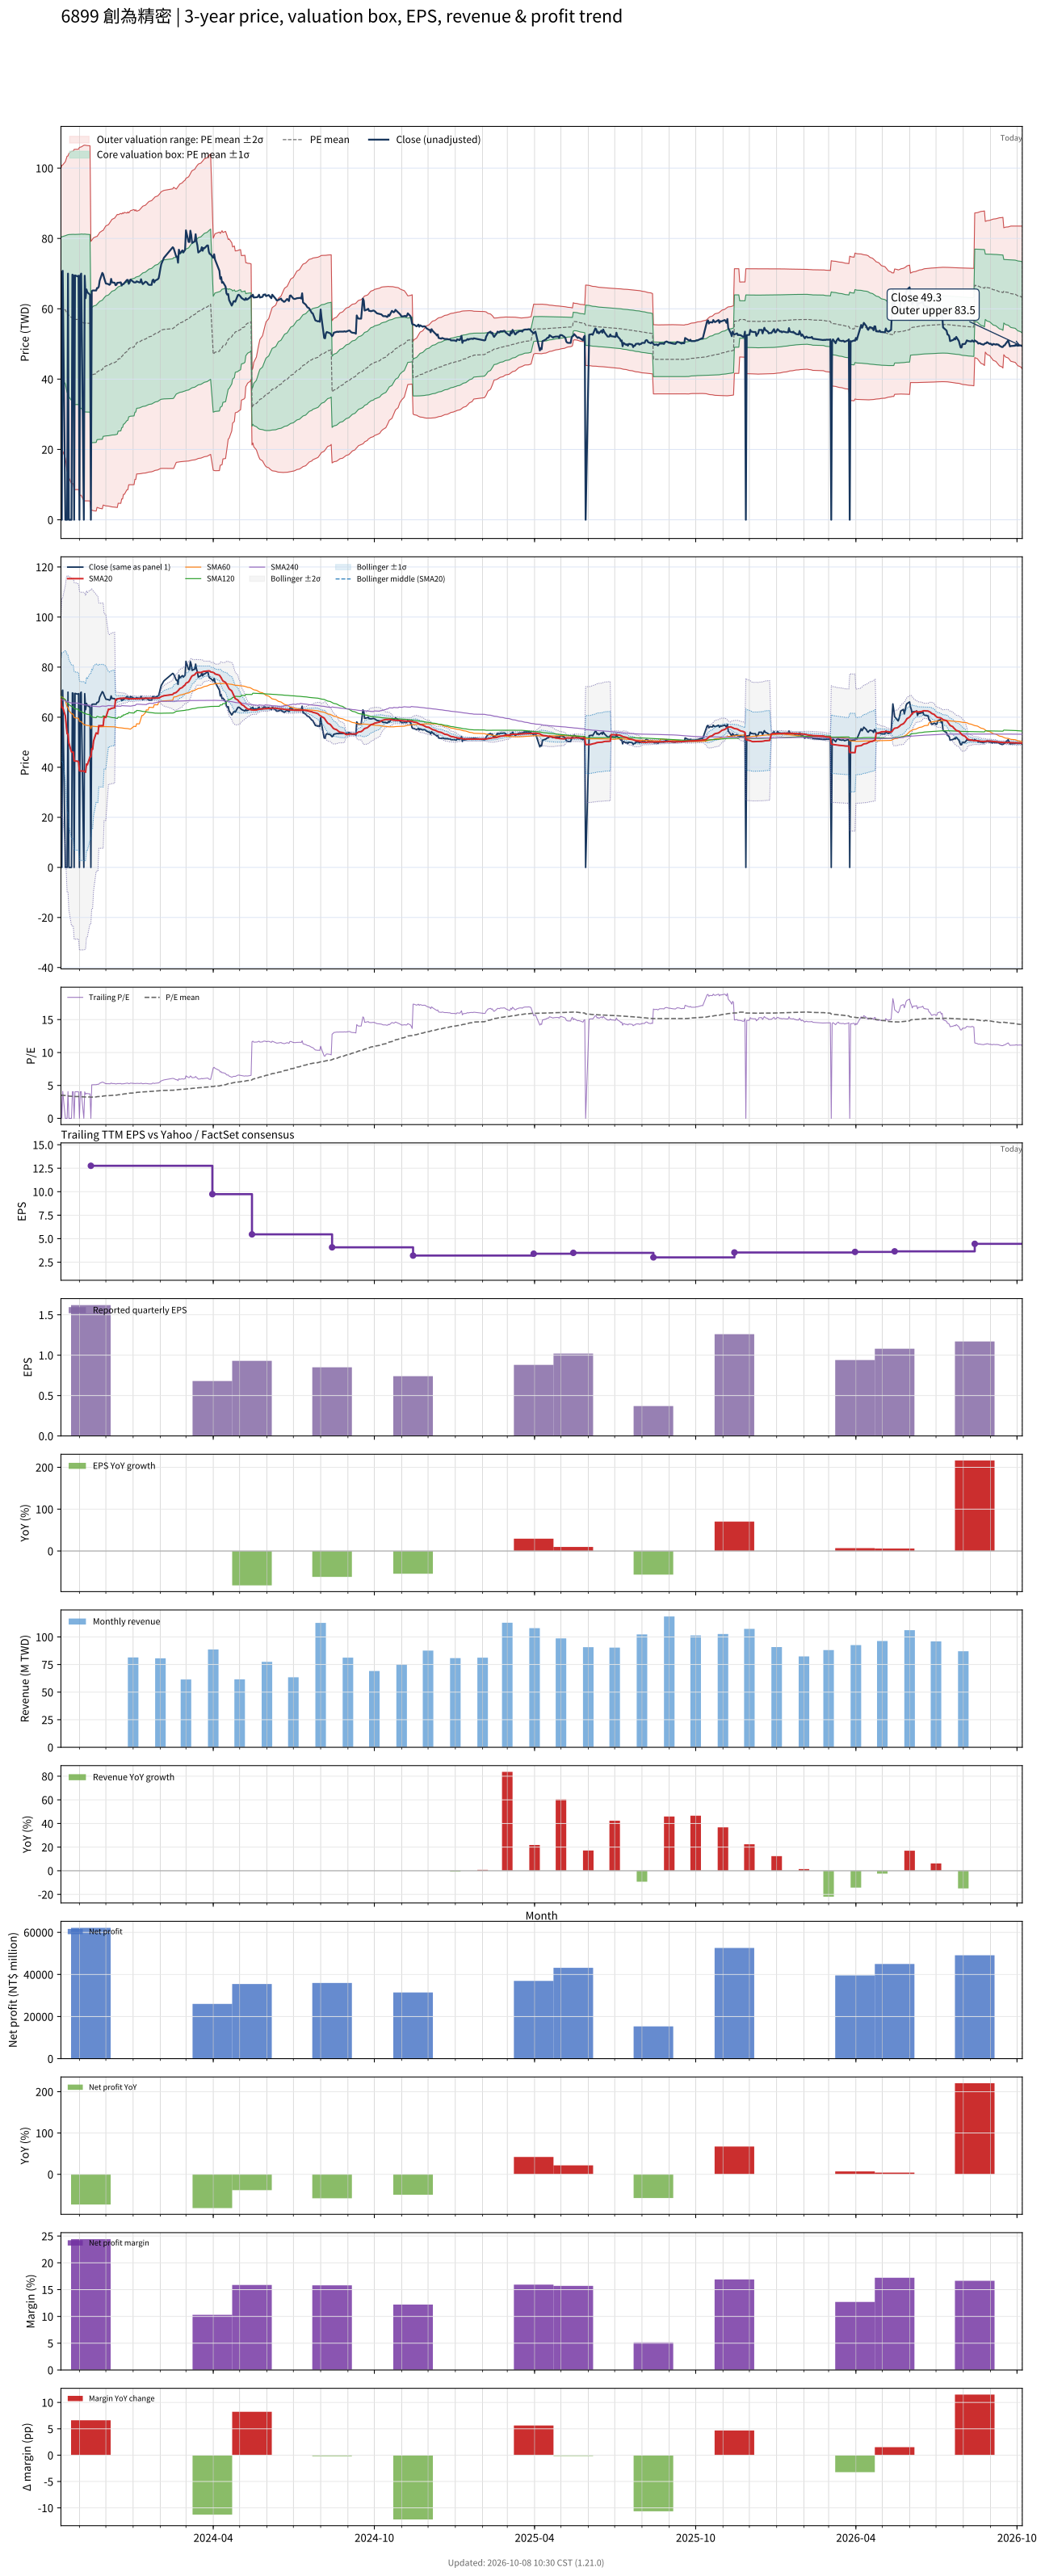

The table this chart was drawn from, first rows:
# chart-version: skill-stock-dynamic-val…
date, close, available_date, period_end, eps, ttm_eps, pe, pe_mean, pe_std, price_m2, price_m1, price_mean, price_p1, price_p2, forward_eps, forward_pe, forward_pe_mean, forward_pe_std, forward_price_m2, forward_price_m1, forward_price_mean, forward_price_p1, forward_price_p2, sma20
2023-10-11, 70.5, 2023-08-14, 2023-06-30, 2.23, 17.21, 4.096, 3.526, 1.137, 21.56, 41.12, 60.68, 80.24, 99.8, , , , , , , , , , 67.25
2023-10-12, 0.000000, 2023-08-14, 2023-06-30, 2.23, 17.21, 0.000000, 3.495, 1.181, 19.5, 39.82, 60.15, 80.48, 100.8, , , , , , , , , , 63.82
2023-10-13, 70.8, 2023-08-14, 2023-06-30, 2.23, 17.21, 4.114, 3.498, 1.182, 19.51, 39.86, 60.2, 80.55, 100.9, , , , , , , , , , 63.94
2023-10-16, 0.000000, 2023-08-14, 2023-06-30, 2.23, 17.21, 0.000000, 3.467, 1.224, 17.53, 38.6, 59.68, 80.75, 101.8, , , , , , , , , , 60.49
2023-10-17, 0.000000, 2023-08-14, 2023-06-30, 2.23, 17.21, 0.000000, 3.435, 1.264, 15.61, 37.36, 59.12, 80.87, 102.6, , , , , , , , , , 56.95
2023-10-18, 0.000000, 2023-08-14, 2023-06-30, 2.23, 17.21, 0.000000, 3.404, 1.302, 13.76, 36.17, 58.58, 80.98, 103.4, , , , , , , , , , 53.35
2023-10-19, 70, 2023-08-14, 2023-06-30, 2.23, 17.21, 4.067, 3.406, 1.303, 13.77, 36.19, 58.61, 81.03, 103.5, , , , , , , , , , 53.26
2023-10-20, 0.000000, 2023-08-14, 2023-06-30, 2.23, 17.21, 0.000000, 3.374, 1.339, 11.99, 35.03, 58.07, 81.11, 104.1, , , , , , , , , , 49.67
2023-10-23, 0.000000, 2023-08-14, 2023-06-30, 2.23, 17.21, 0.000000, 3.342, 1.373, 10.26, 33.89, 57.51, 81.14, 104.8, , , , , , , , , , 46.1
2023-10-24, 69.7, 2023-08-14, 2023-06-30, 2.23, 17.21, 4.05, 3.343, 1.373, 10.26, 33.89, 57.53, 81.16, 104.8, , , , , , , , , , 46.09
2023-10-25, 69.5, 2023-08-14, 2023-06-30, 2.23, 17.21, 4.038, 3.343, 1.373, 10.26, 33.89, 57.53, 81.17, 104.8, , , , , , , , , , 46.06
2023-10-26, 0.000000, 2023-08-14, 2023-06-30, 2.23, 17.21, 0.000000, 3.309, 1.405, 8.578, 32.76, 56.95, 81.14, 105.3, , , , , , , , , , 42.53
2023-10-27, 69.5, 2023-08-14, 2023-06-30, 2.23, 17.21, 4.038, 3.309, 1.405, 8.578, 32.77, 56.95, 81.14, 105.3, , , , , , , , , , 42.48
2023-10-30, 69.2, 2023-08-14, 2023-06-30, 2.23, 17.21, 4.021, 3.31, 1.406, 8.579, 32.77, 56.97, 81.16, 105.4, , , , , , , , , , 42.4
2023-10-31, 69.4, 2023-08-14, 2023-06-30, 2.23, 17.21, 4.033, 3.311, 1.406, 8.58, 32.78, 56.99, 81.19, 105.4, , , , , , , , , , 42.27
2023-11-01, 0.000000, 2023-08-14, 2023-06-30, 2.23, 17.21, 0.000000, 3.279, 1.437, 6.954, 31.69, 56.43, 81.16, 105.9, , , , , , , , , , 38.62
2023-11-02, 69.5, 2023-08-14, 2023-06-30, 2.23, 17.21, 4.038, 3.28, 1.438, 6.955, 31.7, 56.45, 81.2, 106, , , , , , , , , , 38.53
2023-11-03, 70, 2023-08-14, 2023-06-30, 2.23, 17.21, 4.067, 3.282, 1.439, 6.957, 31.72, 56.49, 81.25, 106, , , , , , , , , , 38.48
2023-11-06, 0.000000, 2023-08-14, 2023-06-30, 2.23, 17.21, 0.000000, 3.25, 1.469, 5.377, 30.65, 55.93, 81.21, 106.5, , , , , , , , , , 38.48
2023-11-07, 69.4, 2023-08-14, 2023-06-30, 2.23, 17.21, 4.033, 3.251, 1.469, 5.379, 30.67, 55.96, 81.25, 106.5, , , , , , , , , , 38.38
2023-11-08, 63, 2023-08-14, 2023-06-30, 2.23, 17.21, 3.661, 3.249, 1.469, 5.369, 30.65, 55.92, 81.2, 106.5, , , , , , , , , , 38
2023-11-09, 65.5, 2023-08-14, 2023-06-30, 2.23, 17.21, 3.806, 3.249, 1.468, 5.367, 30.64, 55.91, 81.18, 106.4, , , , , , , , , , 41.27
2023-11-10, 64.7, 2023-08-14, 2023-06-30, 2.23, 17.21, 3.759, 3.248, 1.468, 5.363, 30.63, 55.89, 81.15, 106.4, , , , , , , , , , 40.97
2023-11-13, 64, 2023-08-14, 2023-06-30, 2.23, 17.21, 3.719, 3.246, 1.467, 5.357, 30.61, 55.86, 81.11, 106.4, , , , , , , , , , 44.17
2023-11-14, 0.000000, 2023-11-14, 2023-09-30, 1.62, 12.76, 0.000000, 3.213, 1.495, 2.835, 21.92, 41, 60.08, 79.16, , , , , , , , , , 44.17
2023-11-15, 65, 2023-11-14, 2023-09-30, 1.62, 12.76, 5.094, 3.222, 1.504, 2.743, 21.93, 41.12, 60.31, 79.49, , , , , , , , , , 47.42
2023-11-16, 65.2, 2023-11-14, 2023-09-30, 1.62, 12.76, 5.11, 3.232, 1.512, 2.651, 21.95, 41.24, 60.54, 79.84, , , , , , , , , , 47.18
2023-11-17, 65.2, 2023-11-14, 2023-09-30, 1.62, 12.76, 5.11, 3.242, 1.521, 2.563, 21.97, 41.37, 60.77, 80.18, , , , , , , , , , 50.44
2023-11-20, 65.2, 2023-11-14, 2023-09-30, 1.62, 12.76, 5.11, 3.252, 1.529, 2.478, 21.99, 41.5, 61.01, 80.52, , , , , , , , , , 53.7
2023-11-21, 65.9, 2023-11-14, 2023-09-30, 1.62, 12.76, 5.165, 3.295, 1.509, 3.531, 22.79, 42.05, 61.31, 80.56, , , , , , , , , , 53.51
2023-11-22, 65.9, 2023-11-14, 2023-09-30, 1.62, 12.76, 5.165, 3.306, 1.518, 3.445, 22.81, 42.18, 61.55, 80.92, , , , , , , , , , 53.33
2023-11-23, 66.3, 2023-11-14, 2023-09-30, 1.62, 12.76, 5.196, 3.317, 1.527, 3.357, 22.84, 42.32, 61.8, 81.29, , , , , , , , , , 56.65
2023-11-24, 68, 2023-11-14, 2023-09-30, 1.62, 12.76, 5.329, 3.329, 1.537, 3.252, 22.87, 42.48, 62.09, 81.71, , , , , , , , , , 56.57
2023-11-27, 70.2, 2023-11-14, 2023-09-30, 1.62, 12.76, 5.502, 3.344, 1.549, 3.125, 22.9, 42.67, 62.44, 82.21, , , , , , , , , , 56.62
2023-11-28, 69.8, 2023-11-14, 2023-09-30, 1.62, 12.76, 5.47, 3.389, 1.531, 4.188, 23.72, 43.25, 62.78, 82.31, , , , , , , , , , 56.64
2023-11-29, 68.8, 2023-11-14, 2023-09-30, 1.62, 12.76, 5.392, 3.403, 1.541, 4.093, 23.76, 43.42, 63.09, 82.75, , , , , , , , , , 60.08
2023-11-30, 68, 2023-11-14, 2023-09-30, 1.62, 12.76, 5.329, 3.416, 1.551, 4.014, 23.8, 43.59, 63.38, 83.17, , , , , , , , , , 60.01
2023-12-01, 67.2, 2023-11-14, 2023-09-30, 1.62, 12.76, 5.266, 3.429, 1.56, 3.949, 23.85, 43.75, 63.66, 83.56, , , , , , , , , , 59.87
2023-12-04, 67, 2023-11-14, 2023-09-30, 1.62, 12.76, 5.251, 3.441, 1.568, 3.885, 23.9, 43.91, 63.92, 83.93, , , , , , , , , , 63.22
2023-12-05, 66.8, 2023-11-14, 2023-09-30, 1.62, 12.76, 5.235, 3.453, 1.576, 3.829, 23.95, 44.06, 64.18, 84.29, , , , , , , , , , 63.09
2023-12-06, 67, 2023-11-14, 2023-09-30, 1.62, 12.76, 5.251, 3.465, 1.585, 3.773, 23.99, 44.21, 64.43, 84.66, , , , , , , , , , 63.28
2023-12-07, 68.5, 2023-11-14, 2023-09-30, 1.62, 12.76, 5.368, 3.478, 1.594, 3.706, 24.04, 44.38, 64.72, 85.06, , , , , , , , , , 63.44
2023-12-08, 67.5, 2023-11-14, 2023-09-30, 1.62, 12.76, 5.29, 3.491, 1.602, 3.653, 24.1, 44.54, 64.99, 85.43, , , , , , , , , , 63.58
2023-12-11, 67.4, 2023-11-14, 2023-09-30, 1.62, 12.76, 5.282, 3.503, 1.61, 3.603, 24.15, 44.7, 65.25, 85.79, , , , , , , , , , 63.74
2023-12-12, 66.7, 2023-11-14, 2023-09-30, 1.62, 12.76, 5.227, 3.515, 1.618, 3.564, 24.21, 44.85, 65.49, 86.14, , , , , , , , , , 67.08
2023-12-13, 66.8, 2023-11-14, 2023-09-30, 1.62, 12.76, 5.235, 3.527, 1.625, 3.528, 24.27, 45, 65.74, 86.48, , , , , , , , , , 67.17
2023-12-14, 67.4, 2023-11-14, 2023-09-30, 1.62, 12.76, 5.282, 3.539, 1.633, 3.489, 24.33, 45.16, 66, 86.83, , , , , , , , , , 67.28
2023-12-15, 67.4, 2023-11-14, 2023-09-30, 1.62, 12.76, 5.282, 3.583, 1.608, 4.694, 25.21, 45.72, 66.24, 86.75, , , , , , , , , , 67.39
2023-12-18, 67.5, 2023-11-14, 2023-09-30, 1.62, 12.76, 5.29, 3.596, 1.615, 4.665, 25.27, 45.88, 66.49, 87.1, , , , , , , , , , 67.5
2023-12-19, 66.6, 2023-11-14, 2023-09-30, 1.62, 12.76, 5.219, 3.639, 1.588, 5.924, 26.18, 46.44, 66.7, 86.95, , , , , , , , , , 67.54
2023-12-20, 67, 2023-11-14, 2023-09-30, 1.62, 12.76, 5.251, 3.652, 1.594, 5.907, 26.25, 46.59, 66.94, 87.28, , , , , , , , , , 67.59
2023-12-21, 67, 2023-11-14, 2023-09-30, 1.62, 12.76, 5.251, 3.695, 1.565, 7.212, 27.18, 47.15, 67.12, 87.09, , , , , , , , , , 67.63
2023-12-22, 67.3, 2023-11-14, 2023-09-30, 1.62, 12.76, 5.274, 3.708, 1.572, 7.202, 27.26, 47.31, 67.36, 87.42, , , , , , , , , , 67.59
2023-12-25, 68.2, 2023-11-14, 2023-09-30, 1.62, 12.76, 5.345, 3.752, 1.541, 8.55, 28.21, 47.88, 67.54, 87.21, , , , , , , , , , 67.5
2023-12-26, 68.2, 2023-11-14, 2023-09-30, 1.62, 12.76, 5.345, 3.765, 1.548, 8.539, 28.29, 48.04, 67.8, 87.55, , , , , , , , , , 67.42
2023-12-27, 67.1, 2023-11-14, 2023-09-30, 1.62, 12.76, 5.259, 3.809, 1.515, 9.951, 29.28, 48.6, 67.93, 87.25, , , , , , , , , , 67.33
2023-12-28, 67.5, 2023-11-14, 2023-09-30, 1.62, 12.76, 5.29, 3.822, 1.521, 9.958, 29.36, 48.76, 68.17, 87.57, , , , , , , , , , 67.31
2023-12-29, 68.3, 2023-11-14, 2023-09-30, 1.62, 12.76, 5.353, 3.835, 1.527, 9.962, 29.45, 48.93, 68.41, 87.9, , , , , , , , , , 67.36
2024-01-02, 67.5, 2023-11-14, 2023-09-30, 1.62, 12.76, 5.29, 3.847, 1.533, 9.978, 29.54, 49.09, 68.65, 88.21, , , , , , , , , , 67.39
... 668 more rows
